Image classification data set "LAMIACEAE-DATASET" (jow9wachirawit/LamiaceaeClassify on GitHub). Class labels (3): hairy basil, sweet basil, thai basil.

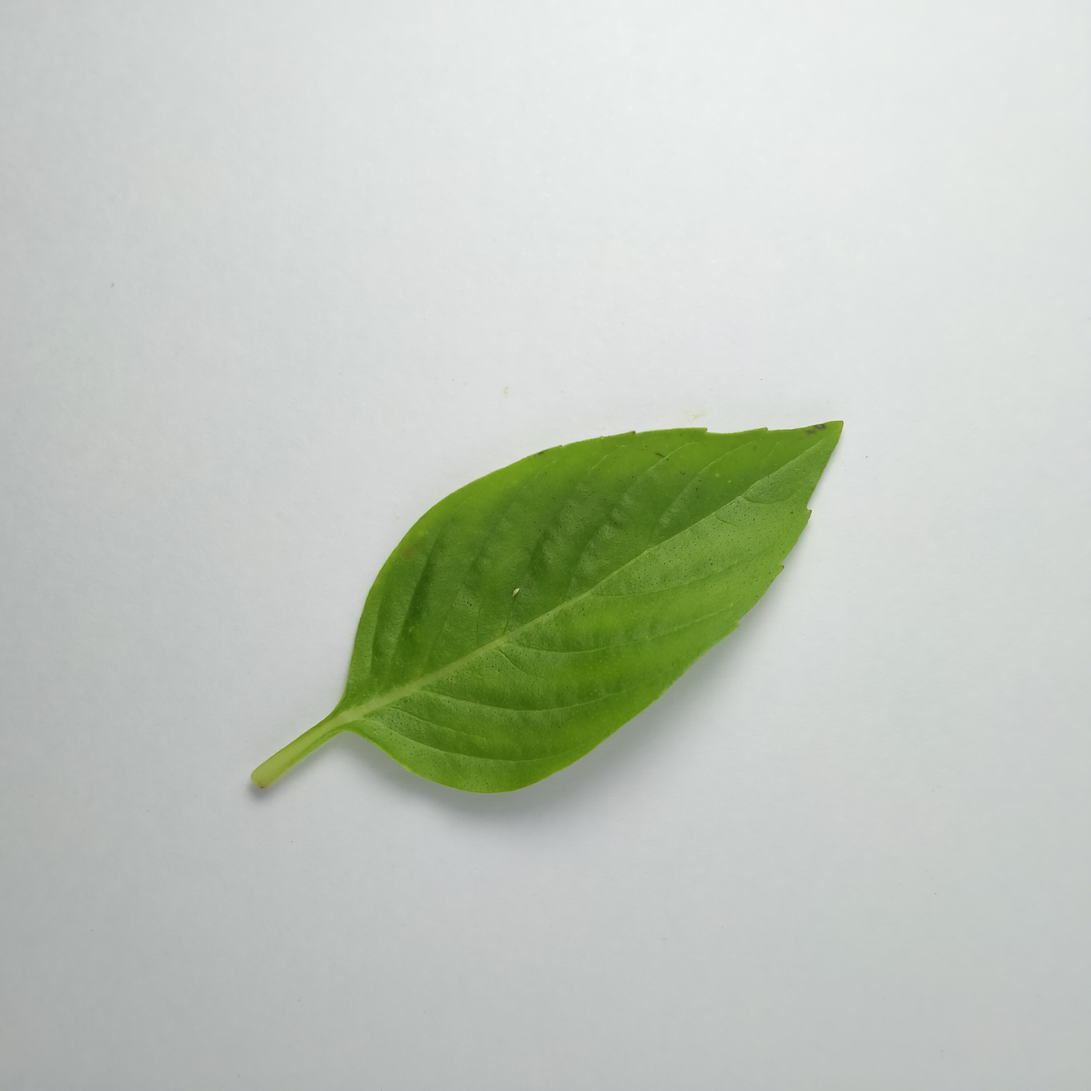
Label: thai basil

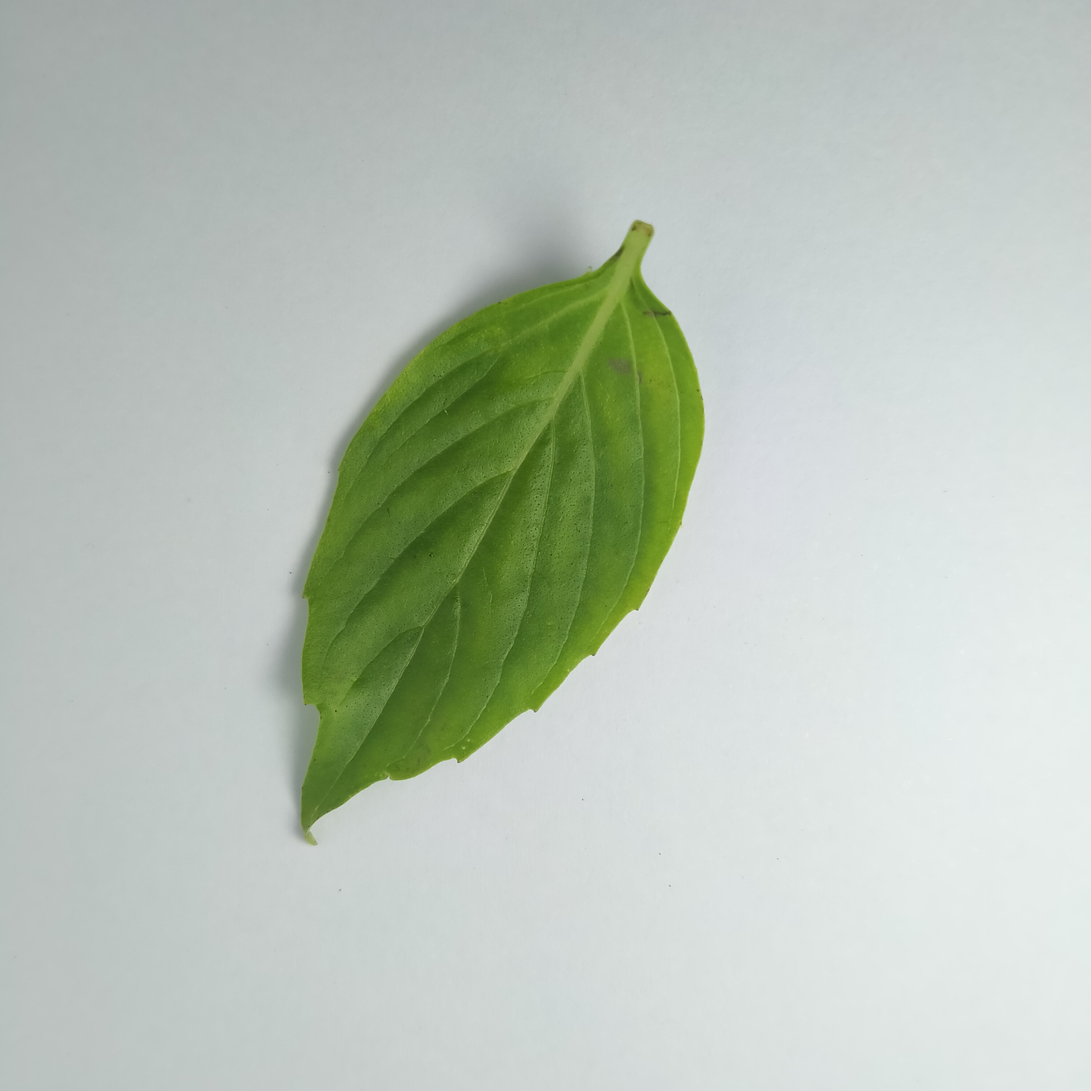
Label: thai basil

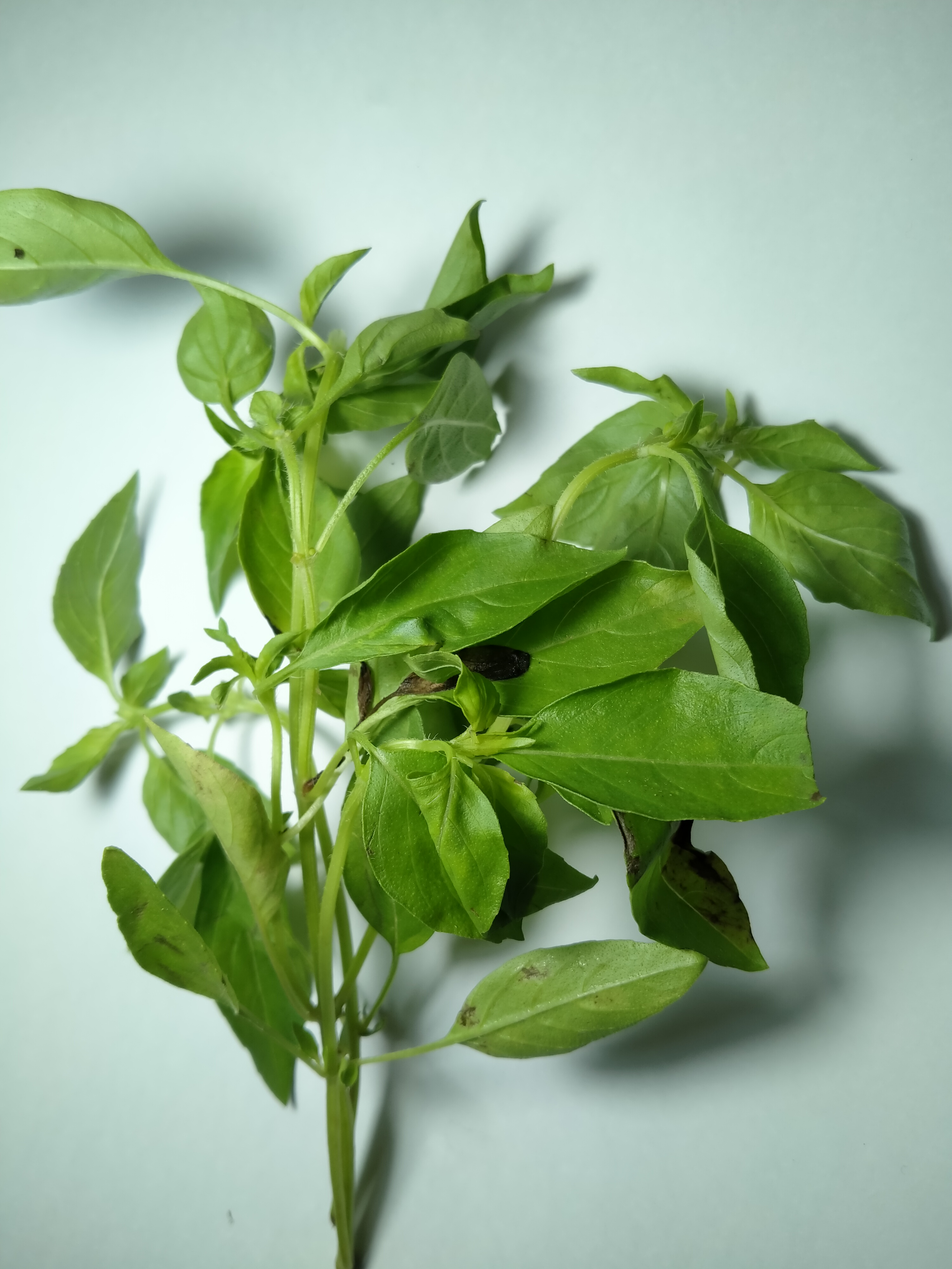
Label: hairy basil

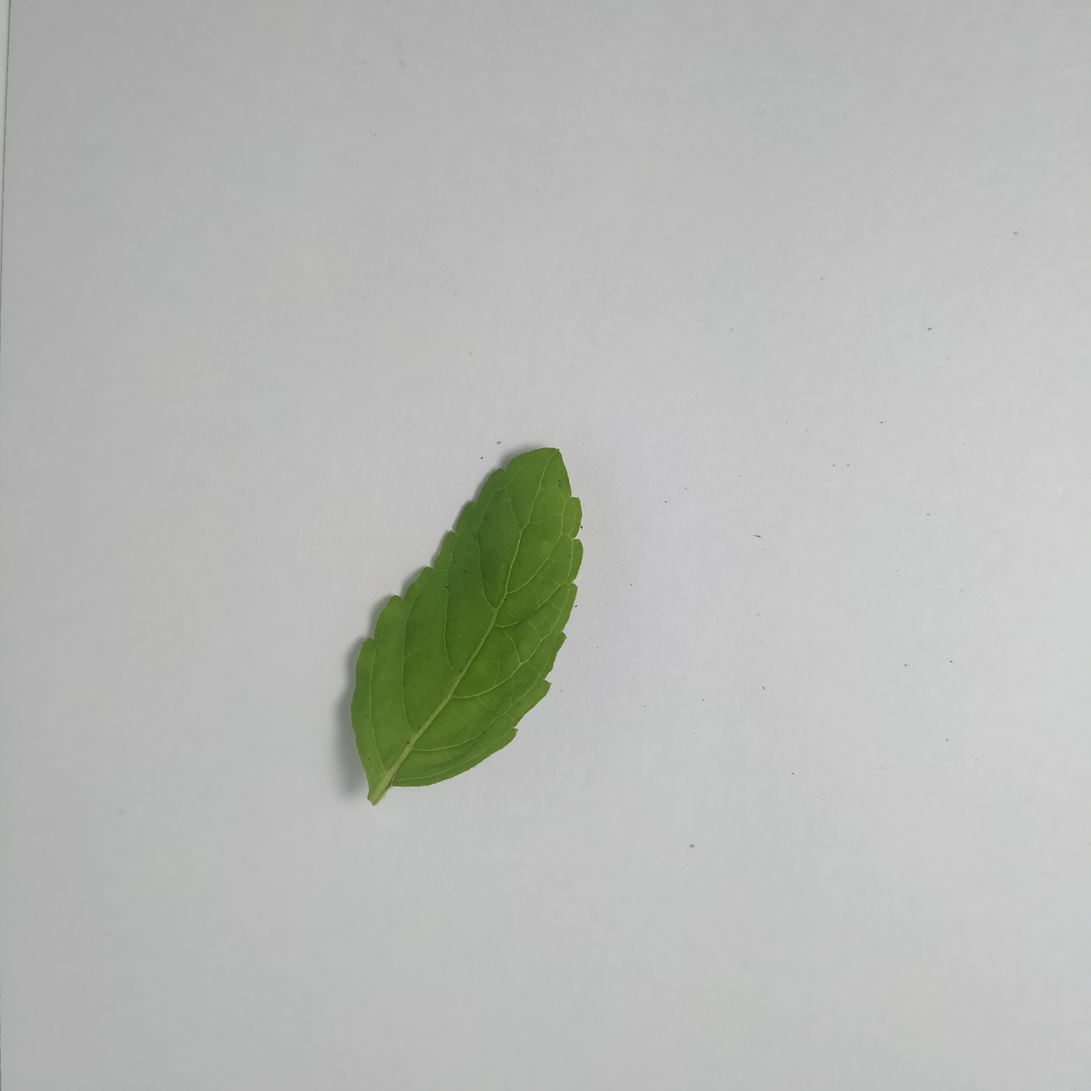
Label: sweet basil

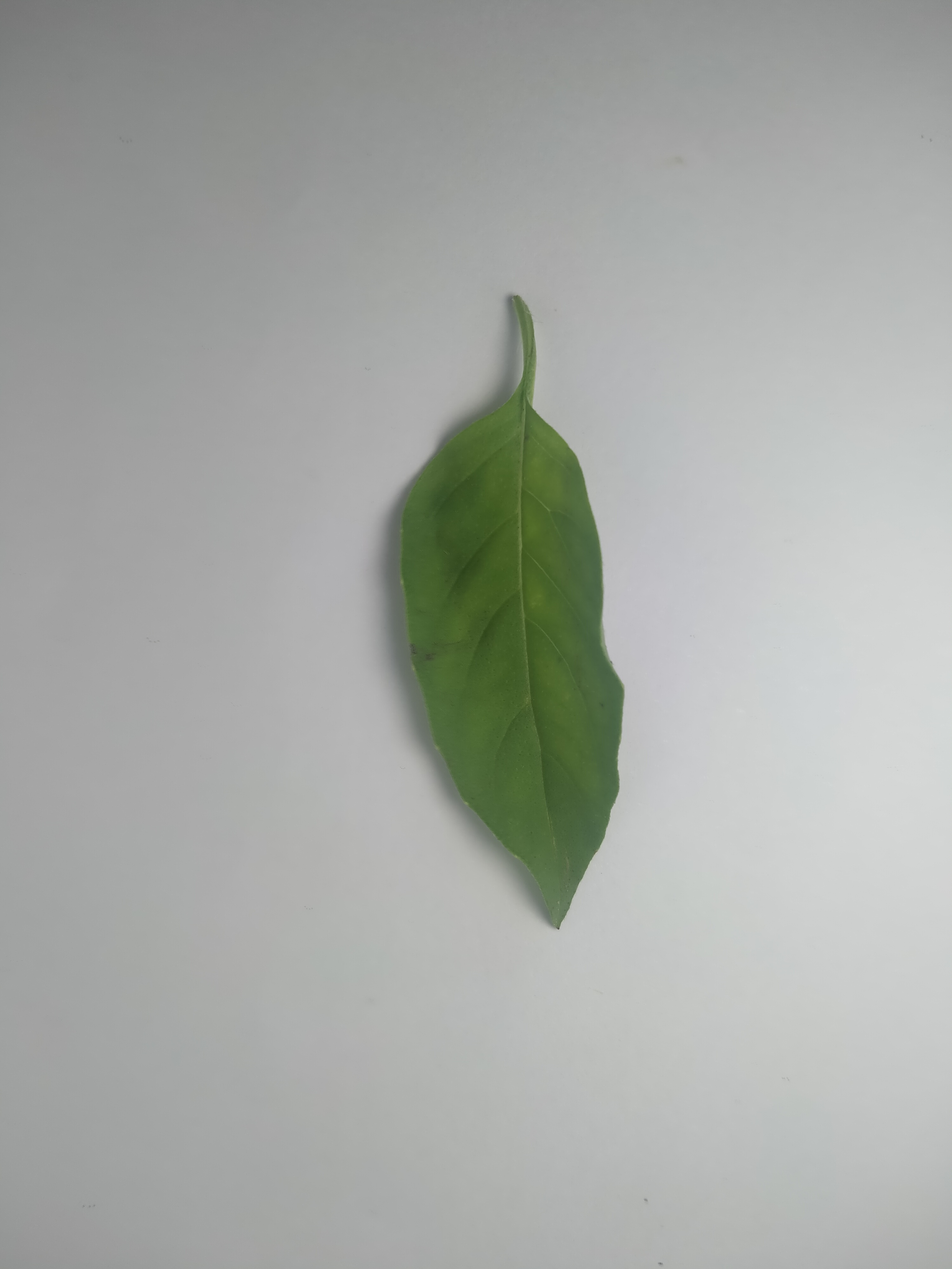
Label: hairy basil

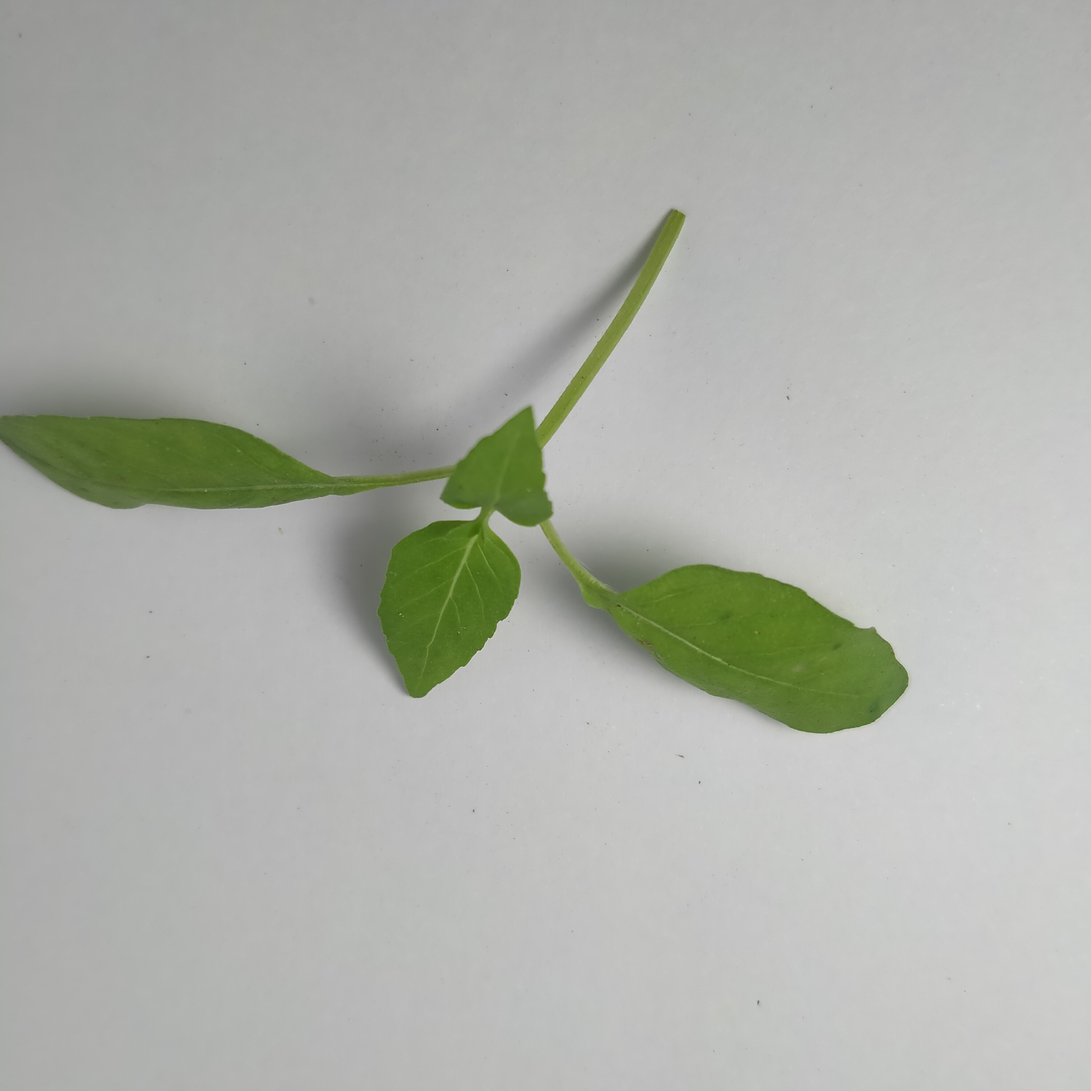
Label: hairy basil
